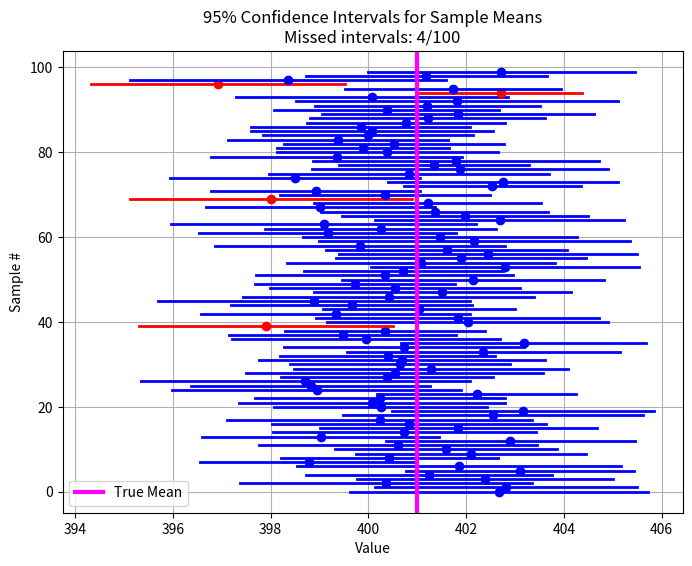

Write the Python code that produced this figure.
import numpy as np
import matplotlib.pyplot as plt
from scipy.stats import norm

def confidence_interval(N_samples=100, sample_size=30, true_mean=401, true_std=7.756, confidence=0.95):
    """
    Demonstrates 95% confidence intervals for the mean.
    Parameters:
    - N_samples: Number of independent samples (here 40)
    - sample_size: Number of observations per sample
    - true_mean: True population mean
    - true_std: True population standard deviation
    - confidence: Confidence level (default 0.95)
    """
    
    # WRITE_YOUR_CODE HERE TO COMPUTE THE Z VALUE
    # Z value for the two-tailed confidence interval
    alpha = 1-confidence
    z = norm.ppf(1-alpha/2)
    # this code block ends here

    # Store the lower and upper bounds of each CI
    ci_lowers = []
    ci_uppers = []
    
    # Track intervals that do NOT contain the true mean
    misses = 0
    
    # Generate samples and compute CIs
    for i in range(N_samples):
        sample = np.random.normal(loc=true_mean, scale=true_std, size=sample_size)

        # WRITE_YOUR_CODE HERE TO COMPUTE SAMPLE MEAN, SAMPLE STANDARD ERROR, AND CI BOUNDS
        sample_mean = sample.mean()
        sample_se = sample.std()
        
        lower = sample_mean-z*(sample_se/np.sqrt(sample_size))
        upper = sample_mean+z*(sample_se/np.sqrt(sample_size))
        # this code block ends here

        # append to CI lists        
        ci_lowers.append(lower)
        ci_uppers.append(upper)
        
        # WRITE_YOUR_CODE HERE TO CHECK IF THE TRUE MEAN IS WITHIN THE CI, INCREMENT misses IF NOT
        if true_mean < lower or true_mean > upper:
            misses += 1
        # this code block ends here
    
    # Plot the CIs
    plt.figure(figsize=(8, 6))
    for i, (low, up) in enumerate(zip(ci_lowers, ci_uppers)):

        # WRITE_YOUR_CODE HERE TO cOLOR THE INTERVALS THAT MISS THE TRUE MEAN IN RED, OTHERS IN BLUE
        color = "red" if (low > true_mean or true_mean > up) else"blue"
        # this code block ends here

        plt.plot([low, up], [i, i], color=color, lw=2)
        plt.plot([np.mean([low, up])], [i], 'o', color=color)  # mark sample mean
    
    plt.axvline(true_mean, color='magenta', linestyle='-', label='True Mean', lw=3)
    plt.xlabel("Value")
    plt.ylabel("Sample #")
    plt.title(f"{confidence*100:.0f}% Confidence Intervals for Sample Means\nMissed intervals: {misses}/{N_samples}")
    plt.legend()
    plt.grid(True)
    plt.show()
    
    # WRITE_YOUR_CODE HERE TO PRINT THE NUMBER OF MISSES AND THE PERCENTAGE
    print(f"Out of {N_samples} intervals, {misses} did NOT contain the true mean.")
    print(f"This is roughly {misses*100/N_samples}%, close to the expected 5% for a 95% CI.")
    # this code block ends here

# ================================
# Run main if this script is executed
# ================================
if __name__ == "__main__":
    confidence_interval()

    plt.show() # do not comment this out